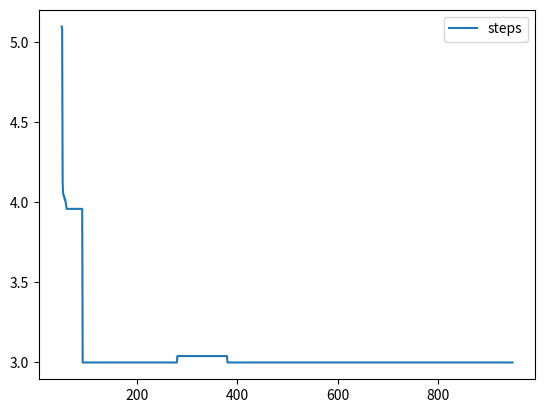

The script that saved this image:
#!/usr/bin/env python
# coding: utf-8

# In[1]:


import numpy as np
import random
import matplotlib.pyplot as plt

class Q_learning(object):
    #初期化
    def __init__(self):
        # 並び替える数列
        #self.sequence = [3,2,4,1,5]
        self.action_space = 4
        self.done = False
        self.max_episode = 1000#エピソード数
        self.steps = 100#ステップ数
        self.alpha = 0.8#ステップサイズ
        #できうる数列は5の階乗通りで表すことができる
        self.q_table = np.random.uniform(low=0,high=1,size=(5**5,self.action_space))
        #描画用変数
        self.x = []
        self.y = []
        
    def moving_average(self, x, w):
        #描画用の移動平均導出
        return np.convolve(x, np.ones(w), 'valid') / w
    
    #エージェント
    def action(self,a):
        #数列の任意の桁とその隣を入れ替える
        temp = self.sequence[a+1]
        self.sequence[a+1] = self.sequence[a]
        self.sequence[a] = temp
    
    def decide_action(self,next_state,episode,q_table):
        #ϵ-greedy方策
        #ϵの確率でランダムに行動する
        f_prob = 0.75
        epsilon = f_prob * (1/(episode+1))
        if epsilon <= np.random.uniform(0,1):
            next_action = np.argmax(q_table[next_state])
        else:
            next_action = np.random.choice(range(4))#actionが4通りなので0から3の中からランダムに選択
        return next_action
    
    #状態        
    def get_state(self):
        #各数列の値を状態に変換
        #数列に入る数の最大値は5なので5進数で表現する
        state = (self.sequence[0]-1)*625+                (self.sequence[1]-1)*125+                (self.sequence[2]-1)*25+                (self.sequence[3]-1)*5+                (self.sequence[4]-1)*1
        return state
    
    #数列が[1,2,3,4,5]のときのみTrueにする
    def check(self):
        if self.sequence == [1,2,3,4,5]:
            return True
        else :
            return False
        
    def update_Qtable(self,state,action,reward,next_state):
        #Qテーブルの更新
        max_q_table = max(self.q_table[next_state])
        #print(state,action,reward,next_state)
        self.q_table[state,action] = (1-self.alpha) * self.q_table[state,action] + self.alpha * (reward + max_q_table) 
   
    #報酬
    def reward(self,done):   
        #並び替えが成功→1
        #そのほか→0
        if done == True:
            reward = 1
        else :
            reward = 0
        return reward
        
    def run(self):
        #実行
        #学習のループ
        for episode in range(self.max_episode):
            #エージェントの初期化
            print("-------------------")
            self.sequence = [3,2,4,1,5]
            state = self.get_state()
            action = np.argmax(self.q_table[state])
            for i in range(self.steps):
                print(self.sequence)
                self.action(action)#数列の入れ替え
                done = self.check()#並び替えが成功しているか確認
                reward = self.reward(done)
                next_state = self.get_state()
                self.update_Qtable(state,action,reward,next_state)#Qテーブルの更新
                action = self.decide_action(next_state,episode,self.q_table)#ϵ-greedy方策を使った行動決定
                state = next_state
                if done:
                    break
            #学習結果の表示
            print("episode: {0} steps: {1}".format(episode+1,i+1))
            self.x.append(episode)
            self.y.append(i)
        self.y = self.moving_average(self.y, 100)
        del self.x[:49]
        del self.x[-50:]
        plt.plot(self.x, self.y, label="steps")
        plt.legend()
        plt.show()
            
if __name__ == "__main__":
   Q_learning().run()     

